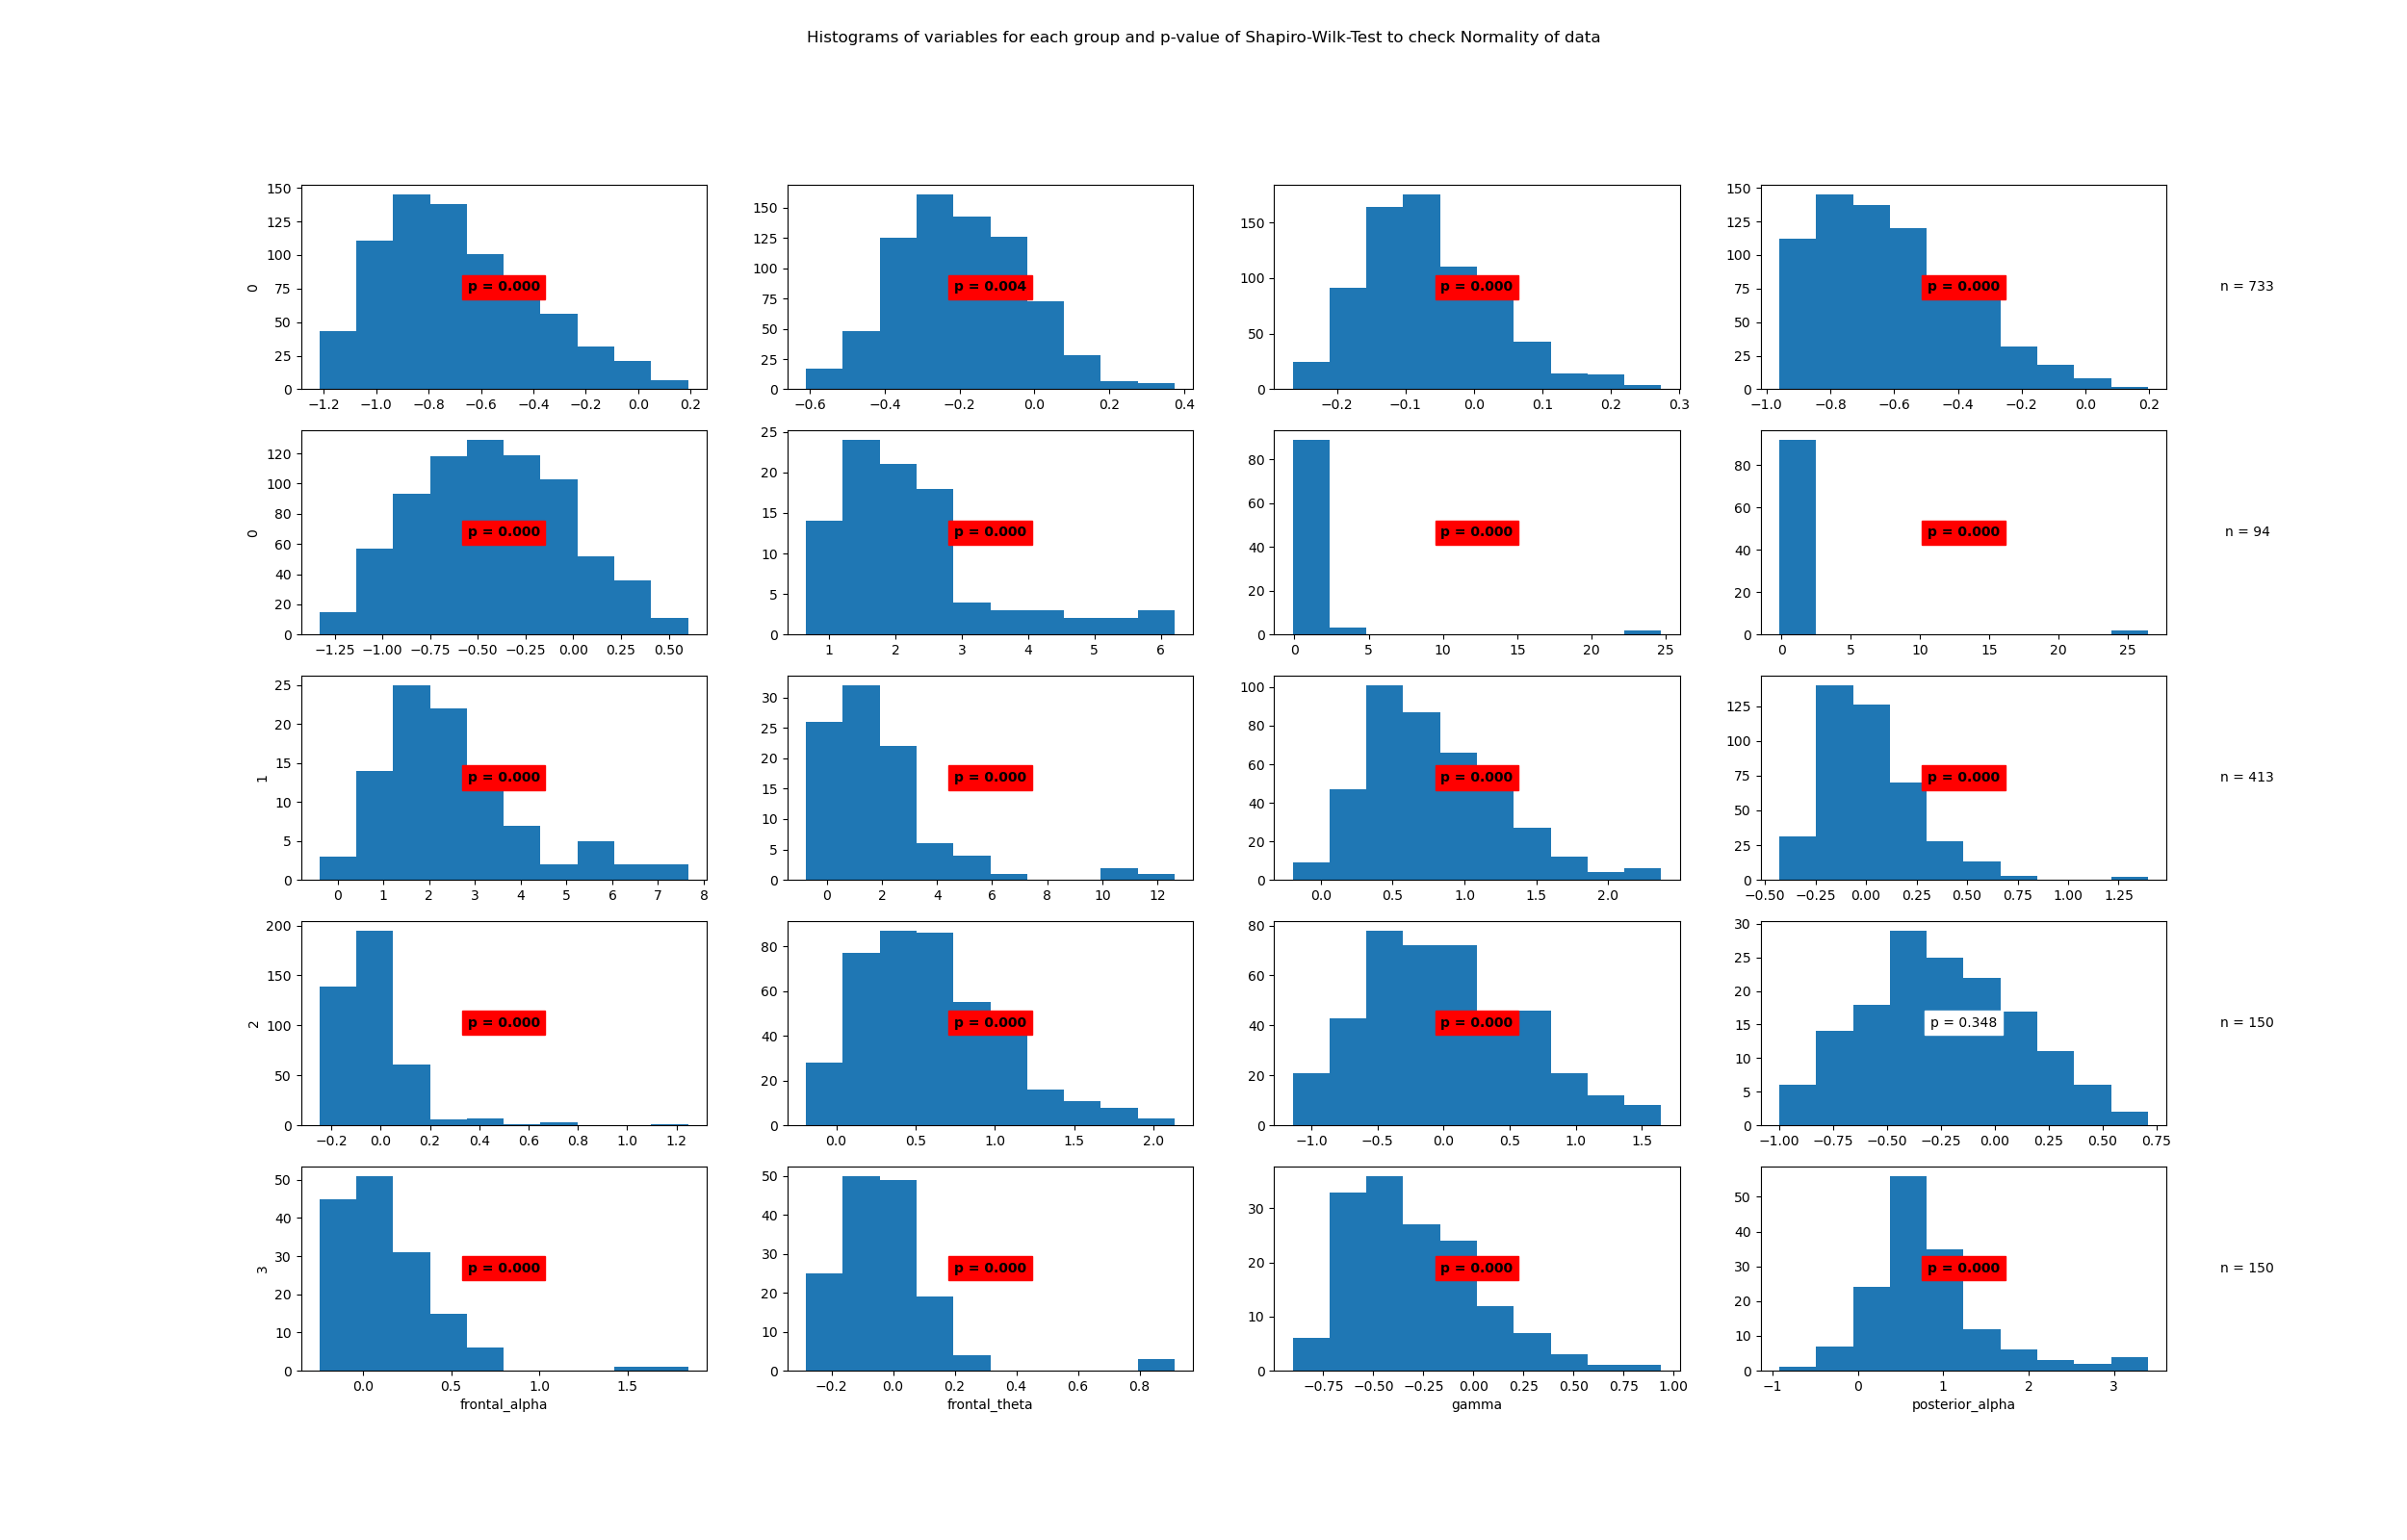

Values plotted in this chart, from the file beside it:
State	Variable	Statistic	Samples	p-value	Significance
0	beta	0.97	733	0.0	True
0	frontal_alpha	0.99	733	0.004	True
0	frontal_theta	0.97	733	0.0	True
0	gamma	0.95	733	0.0	True
0	posterior_alpha	0.99	733	0.0	True
1	beta	0.87	94	0.0	True
1	frontal_alpha	0.25	94	0.0	True
1	frontal_theta	0.18	94	0.0	True
1	gamma	0.92	94	0.0	True
1	posterior_alpha	0.78	94	0.0	True
2	beta	0.97	413	0.0	True
2	frontal_alpha	0.93	413	0.0	True
2	frontal_theta	0.8	413	0.0	True
2	gamma	0.96	413	0.0	True
2	posterior_alpha	0.98	413	0.0	True
3	beta	0.99	150	0.348	False
3	frontal_alpha	0.83	150	0.0	True
3	frontal_theta	0.76	150	0.0	True
3	gamma	0.96	150	0.0	True
3	posterior_alpha	0.89	150	0.0	True
